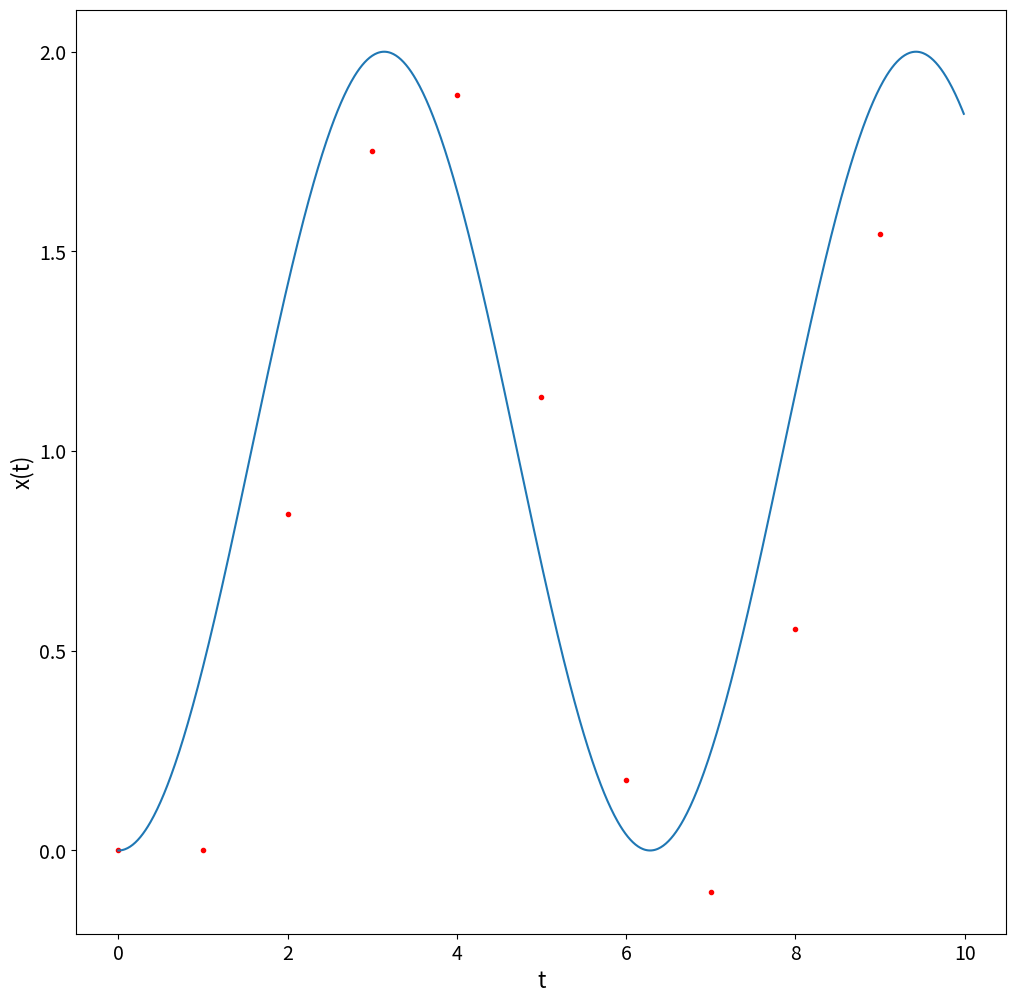

The script that saved this image:
import numpy as np
import matplotlib.pyplot as plt
from math import sin, cos


# Graph parameters
plt.rcParams["xtick.labelsize"] = 14
plt.rcParams["ytick.labelsize"] = 14
plt.rcParams["axes.labelsize"] = 16


def main():
    
    # Constants
    a = 0.0  # Start of the interval
    b = 10.0  # Finish of the interval
    N = 10  # Steps by Euler solution
    h = (b - a) / N  # Size of one step of the solution
    x = 0.0  # Initial condition, x(a)

    exact_N = int(1e3)  # Number of points for the exact solution
    exact_h = (b - a) / exact_N

    # Exact solution
    exact_x = []
    time = np.arange(a, b, exact_h)
    for t in time:
        exact_x.append(cos(a) + x - cos(t))
    
    # Euler solution
    x_euler = []
    t_euler = np.arange(a, b, h)
    for t in t_euler:
        x_euler.append(x)
        x += h * f(x, t)
    
    # Graph
    plt.figure(figsize=(12,12))
    plt.plot(t_euler, x_euler, 'r.', time, exact_x)
    plt.xlabel("t")
    plt.ylabel("x(t)")
    plt.show()


def f(x, t):
    return sin(t)


if __name__ == '__main__':
    main()
